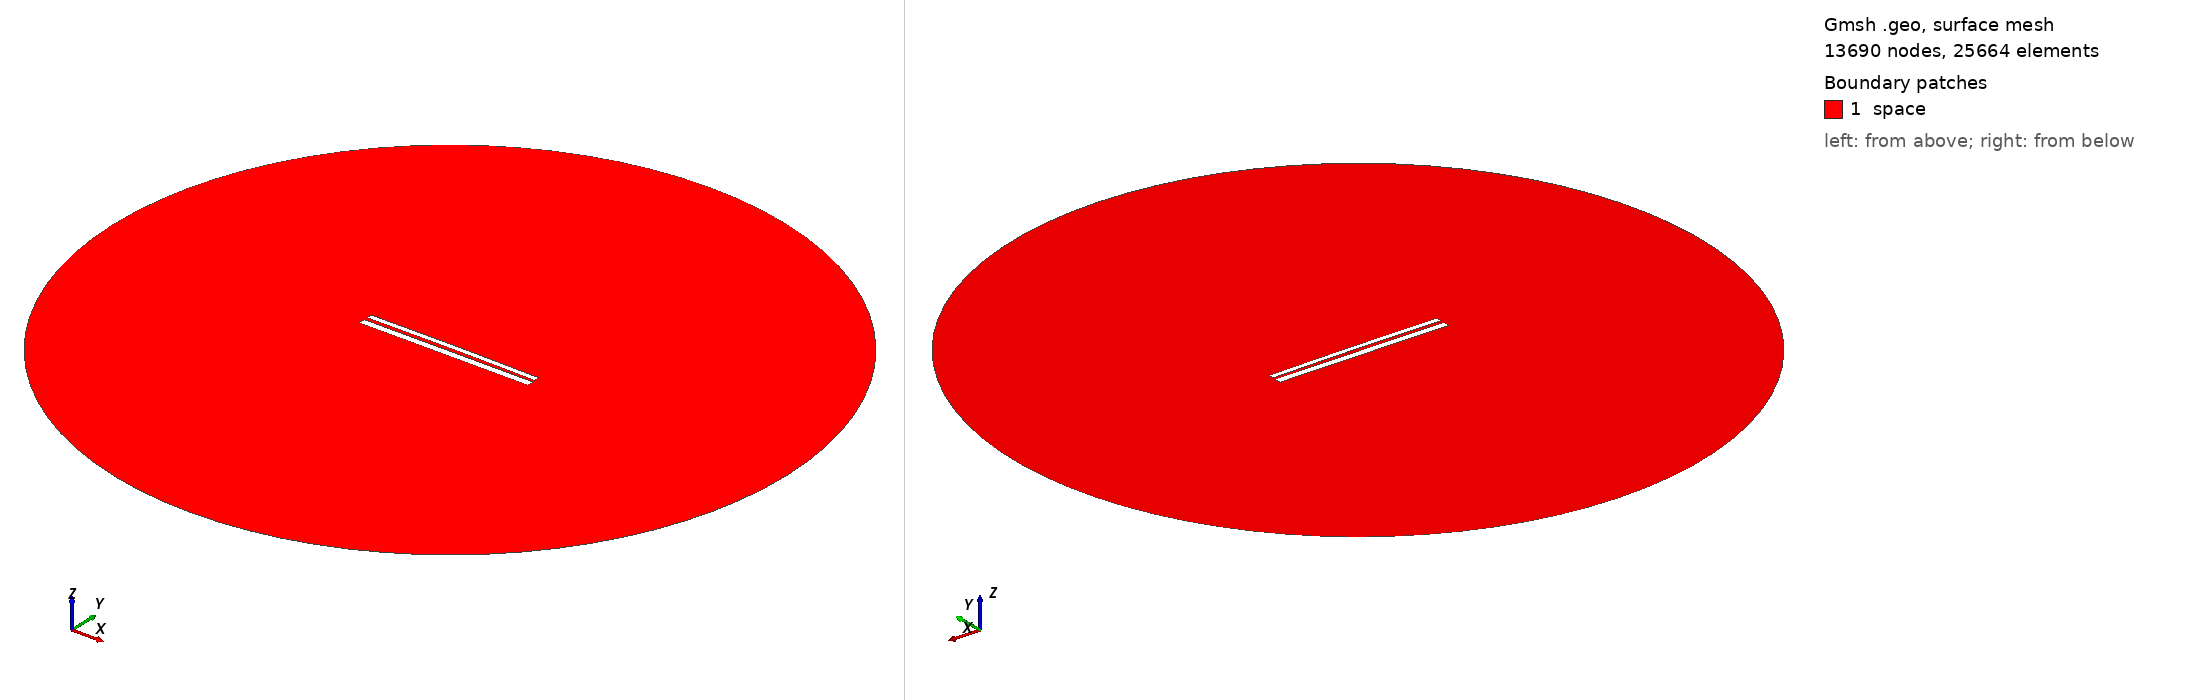

Gmsh geometry script, surface-meshed: 13690 nodes, 25664 surface elements. Boundary patches (legend numbers): 1 space. Left view from above one corner, right view from below the opposite corner. Legend entries are the model's physical surfaces. The drawing asked Gmsh for element sizes between 1% and 20% of the model's largest extent; the script's own settings can give other sizes.

=== 10113.geo (drawn) ===
//---------------------------------------
// Geometry kernel
//---------------------------------------

SetFactory("OpenCASCADE");



//---------------------------------------
// Parameters of the geometry
//---------------------------------------

// Overetch of the upper plate
overetch = 0.375;

// Distance between the plates
distance = 1.75;

// Discretization over the x axis (for the deformation)
nx = 50; 

// Length of the plate
L = 100 - overetch; 

// Number of modes
n = 4; 

// 1st mode coefficient
coeff(1) = -0.15;
beta(1) = 0.596864 * 3.1415926535 / L;

// 2nd mode coefficient
coeff(2) = 0.15;
beta(2) = 1.49418 * 3.1415926535 / L;

// 3rd mode coefficient
coeff(3) = 0.0;
beta(3) = 2.50025 * 3.1415926535 / L;

// 4th mode coefficient
coeff(4) = 0.0;
beta(4) = 3.49999 * 3.1415926535 / L;



//---------------------------------------
// Upper plate (deformed rectangle)
//---------------------------------------

// Coordiantes of the upper plate
xmin = -50;
xmax = 50 - overetch;

// Height of the upper plate
yheight = 4 - 2 * overetch;

// Indexes of the points
UpperID[] = {};
LowerID[] = {};
LeftID[] = {};
RightID[] = {};

// Point index
p = 1;

// Horizontal edges
For i In {1:nx}
    x = xmin + (i-1)*(xmax - xmin)/(nx-1);

    y_bottom = distance / 2 + overetch;
    For j In {1:n}
        C = (Cosh(beta(j)*L) + Cos(beta(j)*L)) / (Sinh(beta(j)*L) + Sin(beta(j)*L));
        y_bottom  = y_bottom + coeff(j) * (Cosh(beta(j)*(x+50)) - Cos(beta(j)*(x+50)) - C * (Sinh(beta(j)*(x+50)) - Sin(beta(j)*(x+50))));
    EndFor

    y_top = y_bottom + yheight;

    Point(p) = {x, y_top, 0, 1.0};
    UpperID[i] = p;
    p = p + 1;

    Point(p) = {x, y_bottom, 0, 1.0};
    LowerID[i] = p;
    p = p + 1;
EndFor

// Create point lists
UpperPts[] = {}; LowerPts[] = {};
For i In {1:nx}
  UpperPts[] += {UpperID[i]};
  LowerPts[] += {LowerID[i]};
EndFor

// Build splines
Spline(1) = {UpperPts[]};
Spline(2) = {LowerPts[]};
Line(3) = {LowerPts[nx-1], UpperPts[nx-1]};
Line(4) = {LowerPts[0], UpperPts[0]};

// Build the plane surface
Curve Loop(1) = {2, 3, -1, -4};
Plane Surface(1) = {1};



//---------------------------------------
// Lower plate (rectangle)
//---------------------------------------

// Vertices
Point(1001) = {-50, -1, 0, 1.0};
Point(1002) = { 50, -1, 0, 1.0};
Point(1003) = { 50,  -5, 0, 1.0};
Point(1004) = {-50,  -5, 0, 1.0};

// Edges
Line(5) = {1001, 1002};
Line(6) = {1002, 1003};
Line(7) = {1003, 1004};
Line(8) = {1004, 1001};

// Plane surface
Line Loop(2) = {5, 6, 7, 8};
Plane Surface(2) = {2}; 



//---------------------------------------
// Outer (fictious) boundary
//---------------------------------------

// Points
Point(1005) = {0, 0, 0};       // Center
Point(1006) = {200, 0, 0};     // Start point
Point(1007) = {0, 200, 0};     // 90 degrees
Point(1008) = {-200, 0, 0};    // 180 degrees
Point(1009) = {0, -200, 0};    // 270 degrees

// Circle arcs (each needs start, center, end)
Circle(9) = {1006, 1005, 1007};
Circle(10) = {1007, 1005, 1008};
Circle(11) = {1008, 1005, 1009};
Circle(12) = {1009, 1005, 1006};

// Plane surface for the entire domain
Curve Loop(3) = {9, 10, 11, 12};
Surface(3) = {3};

// Subtract the plates from the whole domain to obtain the actual domain where we want to solve the equations
BooleanDifference{ Surface{3}; Delete; }{ Surface{1}; Surface{2}; Delete; }




//---------------------------------------
// Transfinite Lines/Curves
//---------------------------------------

// Set the number of points on the boundaries
r = 7;

// Plates
Transfinite Curve {1, 2} = 50*r Using Progression 1;
Transfinite Curve {3, 4} = 2*r Using Progression 1;
Transfinite Line {5, 7} = 50*r Using Progression 1;
Transfinite Line {6, 8} = 2*r Using Progression 1;

// Outer boundary
Transfinite Line {9, 10, 11, 12} = 20 Using Progression 1;



//---------------------------------------
// Physical groups
//---------------------------------------                

// Physical curves (boundaries)
Physical Line("force_segment", 10) = {2};
Physical Line("upper_plate", 11) = {1, 3, 4};
Physical Line("lower_plate", 12) = {5, 6, 7, 8};
Physical Line("boundary", 20) = {9, 10, 11, 12};

// Physical Surfaces
Physical Surface("space", 30) = {3};



//---------------------------------------
// 6. Generate the Mesh
//---------------------------------------

// 2D mesh generation
Mesh 2;
